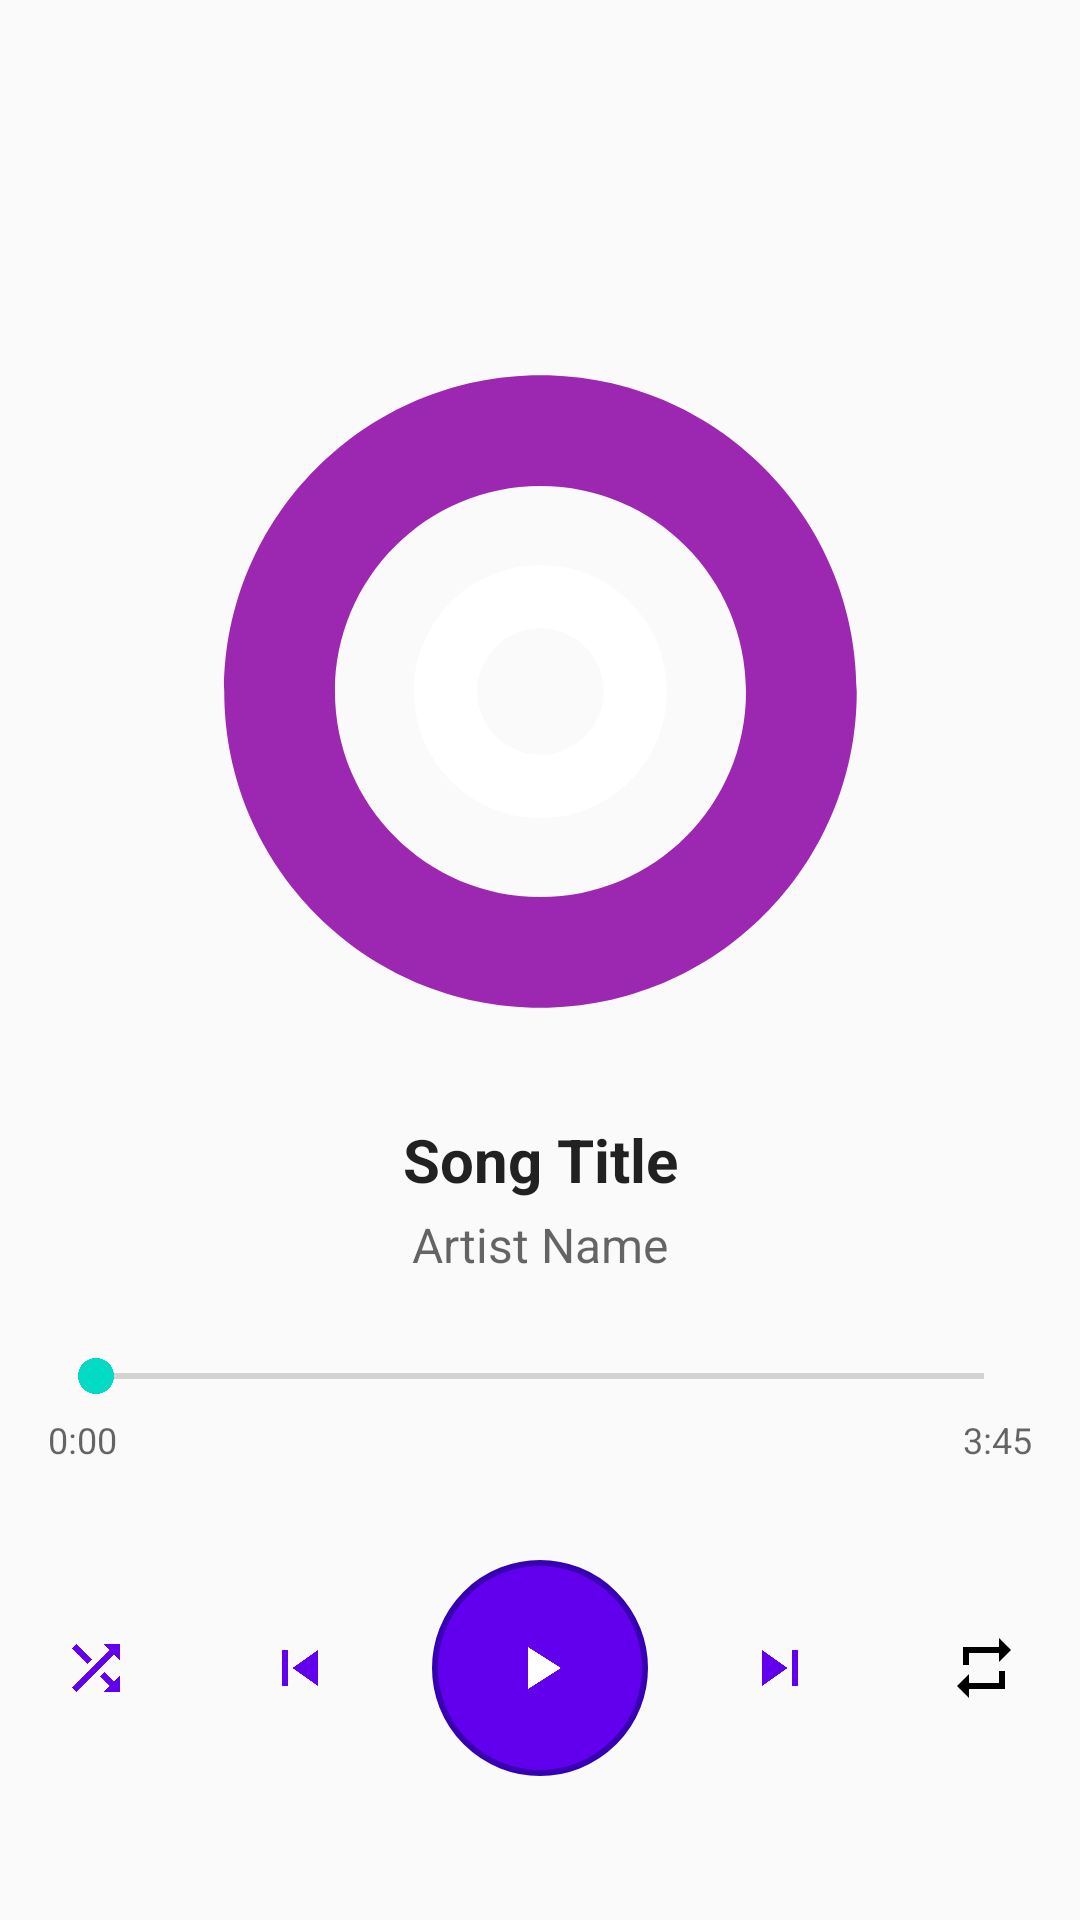

The Android layout XML behind this screen, and the referenced resources:
<!-- AndroidManifest.xml: application theme Theme.AppMussicApi -->
<!-- res/layout/activity_full_screen_player.xml -->
<?xml version="1.0" encoding="utf-8"?>
<androidx.constraintlayout.widget.ConstraintLayout xmlns:android="http://schemas.android.com/apk/res/android"
    xmlns:app="http://schemas.android.com/apk/res-auto"
    android:layout_width="match_parent"
    android:layout_height="match_parent"
    android:background="?android:colorBackground"
    android:padding="16dp">

    
    <ImageButton
        android:id="@+id/backButton"
        android:layout_width="48dp"
        android:layout_height="48dp"
        android:src="@drawable/ic_arrow_back"
        android:background="?attr/selectableItemBackgroundBorderless"
        app:layout_constraintTop_toTopOf="parent"
        app:layout_constraintStart_toStartOf="parent" />

    
    <ImageView
        android:id="@+id/albumArt"
        android:layout_width="0dp"
        android:layout_height="0dp"
        android:layout_marginTop="40dp"
        android:layout_marginBottom="20dp"
        android:scaleType="centerCrop"
        android:src="@drawable/default_album_art"
        app:layout_constraintTop_toBottomOf="@id/backButton"
        app:layout_constraintStart_toStartOf="parent"
        app:layout_constraintEnd_toEndOf="parent"
        app:layout_constraintBottom_toTopOf="@id/songTitle"
        app:layout_constraintDimensionRatio="1:1"
        app:layout_constraintWidth_max="280dp" />

    
    <TextView
        android:id="@+id/songTitle"
        android:layout_width="0dp"
        android:layout_height="wrap_content"
        android:layout_marginTop="16dp"
        android:text="Song Title"
        android:textSize="20sp"
        android:textStyle="bold"
        android:textColor="?android:textColorPrimary"
        android:gravity="center"
        android:maxLines="2"
        android:ellipsize="end"
        app:layout_constraintTop_toBottomOf="@id/albumArt"
        app:layout_constraintStart_toStartOf="parent"
        app:layout_constraintEnd_toEndOf="parent" />

    
    <TextView
        android:id="@+id/artistName"
        android:layout_width="0dp"
        android:layout_height="wrap_content"
        android:layout_marginTop="4dp"
        android:text="Artist Name"
        android:textSize="16sp"
        android:textColor="?android:textColorSecondary"
        android:gravity="center"
        android:maxLines="1"
        android:ellipsize="end"
        app:layout_constraintTop_toBottomOf="@id/songTitle"
        app:layout_constraintStart_toStartOf="parent"
        app:layout_constraintEnd_toEndOf="parent" />

    
    <SeekBar
        android:id="@+id/seekBar"
        android:layout_width="0dp"
        android:layout_height="wrap_content"
        android:layout_marginTop="24dp"
        app:layout_constraintTop_toBottomOf="@id/artistName"
        app:layout_constraintStart_toStartOf="parent"
        app:layout_constraintEnd_toEndOf="parent" />

    
    <TextView
        android:id="@+id/currentTime"
        android:layout_width="wrap_content"
        android:layout_height="wrap_content"
        android:layout_marginTop="4dp"
        android:text="0:00"
        android:textSize="12sp"
        android:textColor="?android:textColorSecondary"
        app:layout_constraintTop_toBottomOf="@id/seekBar"
        app:layout_constraintStart_toStartOf="@id/seekBar" />

    <TextView
        android:id="@+id/totalTime"
        android:layout_width="wrap_content"
        android:layout_height="wrap_content"
        android:layout_marginTop="4dp"
        android:text="3:45"
        android:textSize="12sp"
        android:textColor="?android:textColorSecondary"
        app:layout_constraintTop_toBottomOf="@id/seekBar"
        app:layout_constraintEnd_toEndOf="@id/seekBar" />

    
    <LinearLayout
        android:layout_width="0dp"
        android:layout_height="wrap_content"
        android:layout_marginTop="32dp"
        android:layout_marginBottom="32dp"
        android:orientation="horizontal"
        android:gravity="center"
        app:layout_constraintTop_toBottomOf="@id/currentTime"
        app:layout_constraintStart_toStartOf="parent"
        app:layout_constraintEnd_toEndOf="parent"
        app:layout_constraintBottom_toBottomOf="parent">

        <ImageButton
            android:id="@+id/shuffleButton"
            android:layout_width="48dp"
            android:layout_height="48dp"
            android:src="@drawable/ic_shuffle"
            android:background="@drawable/control_button_background"
            android:scaleType="center"
            android:padding="12dp" />

        <ImageButton
            android:id="@+id/previousButton"
            android:layout_width="56dp"
            android:layout_height="56dp"
            android:layout_marginStart="16dp"
            android:src="@drawable/ic_skip_previous"
            android:background="@drawable/control_button_background"
            android:scaleType="center"
            android:padding="14dp" />

        <ImageButton
            android:id="@+id/playPauseButton"
            android:layout_width="72dp"
            android:layout_height="72dp"
            android:layout_marginStart="16dp"
            android:src="@drawable/ic_play"
            android:background="@drawable/play_button_background"
            android:scaleType="center"
            android:padding="18dp" />

        <ImageButton
            android:id="@+id/nextButton"
            android:layout_width="56dp"
            android:layout_height="56dp"
            android:layout_marginStart="16dp"
            android:src="@drawable/ic_skip_next"
            android:background="@drawable/control_button_background"
            android:scaleType="center"
            android:padding="14dp" />

        <ImageButton
            android:id="@+id/repeatButton"
            android:layout_width="48dp"
            android:layout_height="48dp"
            android:layout_marginStart="16dp"
            android:src="@drawable/ic_repeat"
            android:background="@drawable/control_button_background"
            android:scaleType="center"
            android:padding="12dp" />

    </LinearLayout>

</androidx.constraintlayout.widget.ConstraintLayout>
<!-- resources referenced by this layout -->
<resources>
  <!-- drawable control_button_background (drawable) -->
  <?xml version="1.0" encoding="utf-8"?>
  <ripple xmlns:android="http://schemas.android.com/apk/res/android"
      android:color="?attr/colorControlHighlight">
      <item>
          <shape android:shape="oval">
              <solid android:color="@android:color/transparent" />
          </shape>
      </item>
  </ripple>
  <!-- drawable default_album_art (drawable) -->
  <?xml version="1.0" encoding="utf-8"?>
  <vector xmlns:android="http://schemas.android.com/apk/res/android"
      android:width="60dp"
      android:height="60dp"
      android:viewportWidth="24"
      android:viewportHeight="24">
      
      <path
          android:fillColor="#FF9C27B0"
          android:pathData="M12,2C6.48,2 2,6.48 2,12s4.48,10 10,10 10,-4.48 10,-10S17.52,2 12,2zM12,18.5c-3.59,0 -6.5,-2.91 -6.5,-6.5s2.91,-6.5 6.5,-6.5 6.5,2.91 6.5,6.5 -2.91,6.5 -6.5,6.5z"/>
      
      <path
          android:fillColor="#FFFFFF"
          android:pathData="M12,8c-2.21,0 -4,1.79 -4,4s1.79,4 4,4 4,-1.79 4,-4 -1.79,-4 -4,-4zM12,14c-1.1,0 -2,-0.9 -2,-2s0.9,-2 2,-2 2,0.9 2,2 -0.9,2 -2,2z"/>
  </vector>
  <!-- drawable ic_play (drawable) -->
  <vector xmlns:android="http://schemas.android.com/apk/res/android"
      android:width="24dp"
      android:height="24dp"
      android:viewportWidth="24"
      android:viewportHeight="24">
    <path
        android:fillColor="#FFFFFFFF"
        android:pathData="M8,5v14l11,-7z"/>
  </vector>
  <!-- drawable ic_repeat (drawable) -->
  <vector xmlns:android="http://schemas.android.com/apk/res/android"
      android:width="24dp"
      android:height="24dp"
      android:viewportWidth="24"
      android:viewportHeight="24">
    <path
        android:fillColor="#FF000000"
        android:pathData="M7,7h10v3l4,-4 -4,-4v3H5v6h2V7zM17,17H7v-3l-4,4 4,4v-3h12v-6h-2v4z"/>
  </vector>
  <!-- drawable ic_shuffle (drawable) -->
  <vector xmlns:android="http://schemas.android.com/apk/res/android"
      android:width="24dp"
      android:height="24dp"
      android:viewportWidth="24"
      android:viewportHeight="24">
      <path
          android:fillColor="#FF6200EE"
          android:pathData="M10.59,9.17L5.41,4 4,5.41l5.17,5.17 1.42,-1.41zM14.5,4l2.04,2.04L4,18.59 5.41,20 17.96,7.46 20,9.5V4h-5.5zM14.83,13.41l-1.41,1.41 3.13,3.13L14.5,20H20v-5.5l-2.04,2.04 -3.13,-3.13z"/>
  </vector>
  <!-- drawable ic_skip_next (drawable) -->
  <vector xmlns:android="http://schemas.android.com/apk/res/android"
      android:width="24dp"
      android:height="24dp"
      android:viewportWidth="24"
      android:viewportHeight="24">
      <path
          android:fillColor="#FF6200EE"
          android:pathData="M6,18l8.5,-6L6,6v12zM16,6v12h2V6h-2z"/>
  </vector>
  <!-- drawable ic_skip_previous (drawable) -->
  <vector xmlns:android="http://schemas.android.com/apk/res/android"
      android:width="24dp"
      android:height="24dp"
      android:viewportWidth="24"
      android:viewportHeight="24">
      <path
          android:fillColor="#FF6200EE"
          android:pathData="M6,6h2v12H6zm3.5,6l8.5,6V6z"/>
  </vector>
  <!-- drawable play_button_background (drawable) -->
  <?xml version="1.0" encoding="utf-8"?>
  <shape xmlns:android="http://schemas.android.com/apk/res/android"
      android:shape="oval">
      <solid android:color="@color/purple_500" />
      <stroke
          android:width="2dp"
          android:color="@color/purple_700" />
  </shape>
  <style name="Theme.AppMussicApi" parent="Base.Theme.AppMussicApi" />
  <color name="purple_500">#FF6200EE</color>
  <color name="purple_700">#FF3700B3</color>
  <style name="Base.Theme.AppMussicApi" parent="Theme.AppCompat.DayNight.NoActionBar">
          
          <item name="colorPrimary">@color/purple_500</item>
          <item name="colorPrimaryDark">@color/purple_700</item>
          <item name="colorAccent">@color/teal_200</item>
          
          <item name="android:statusBarColor">@color/purple_500</item>
      </style>
  <color name="teal_200">#FF03DAC5</color>
</resources>
